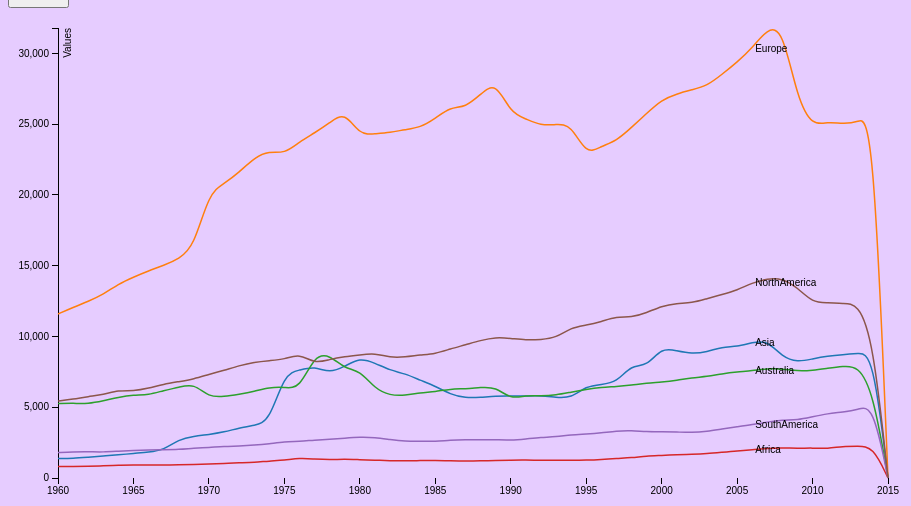
D3 v3 page, settled after 360 driven frames (6 s of simulated time); the page loaded 1 data file(s).



var margin = {top: 20, right: 80, bottom: 30, left: 50},
    width = 960 - margin.left - margin.right,
    height = 500 - margin.top - margin.bottom;

//var parseyear = d3.time.format("%Y%m%d").parse;

var x = d3.time.scale()
    .range([0, width]);

var y = d3.scale.linear()
    .range([height, 0]);

var color = d3.scale.category10();

var xAxis = d3.svg.axis()
      .scale(x)
      .orient("bottom")
      .tickFormat(d3.format("Y"));
var yAxis = d3.svg.axis()
    .scale(y)
    .orient("left");

var line = d3.svg.line()
    .interpolate("basis")
    .x(function(d) { return x(d.year); })
    .y(function(d) { return y(d.temperature); });

var svg = d3.select("body").append("svg")
    .attr("width", width + margin.left + margin.right)
    .attr("height", height + margin.top + margin.bottom)
  .append("g")
    .attr("transform", "translate(" + margin.left + "," + margin.top + ")");

d3.json("continent.json", function(error, data) {
  if (error) throw error;

  color.domain(d3.keys(data[0]).filter(function(key) { return key !== "year"; }));

  data.forEach(function(d) {
    //d.year = parseyear(d.year);
  });

  var cities = color.domain().map(function(name) {
    return {
      name: name,
      values: data.map(function(d) {
        return {year: d.year, temperature: +d[name]};
      })
    };
  });

  x.domain(d3.extent(data, function(d) { return d.year; }));

  y.domain([
    d3.min(cities, function(c) { return d3.min(c.values, function(v) { return v.temperature; }); }),
    d3.max(cities, function(c) { return d3.max(c.values, function(v) { return v.temperature; }); })
  ]);

  svg.append("g")
      .attr("class", "x axis")
      .attr("transform", "translate(0," + height + ")")
      .call(xAxis);

  svg.append("g")
      .attr("class", "y axis")
      .call(yAxis)
    .append("text")
      .attr("transform", "rotate(-90)")
      .attr("y", 6)
      .attr("dy", ".71em")
      .style("text-anchor", "end")
      .text("Values");

  var city = svg.selectAll(".city")
      .data(cities)
    .enter().append("g")
      .attr("class", "city");

  city.append("path")
      .attr("class", "line")
      .attr("d", function(d) { return line(d.values); })
      .style("stroke", function(d) { return color(d.name); });

  city.append("text")
      .datum(function(d) { return {name: d.name, value: d.values[d.values.length - 10]}; })
      .attr("transform", function(d) { return "translate(" + x(d.value.year) + "," + y(d.value.temperature) + ")"; })
      .attr("x", 3)
      .attr("dy", ".35em")
      .text(function(d) { return d.name; });
});



### data: continent.json
[
 {
  "year": 1960,
  "Asia": 1374.0,
  "Europe": 11583.0,
  "Australia": 5256.0,
  "Africa": 819.8,
  "SouthAmerica": 1800.0,
  "NorthAmerica": 5438.0
 },
 {
  "year": 1961,
  "Asia": 1388.0,
  "Europe": 12049.0,
  "Australia": 5284.0,
  "Africa": 818.2,
  "SouthAmerica": 1846.0,
  "NorthAmerica": 5560.0
 },
 {
  "year": 1962,
  "Asia": 1474.0,
  "Europe": 12476.0,
  "Australia": 5243.0,
  "Africa": 826.7,
  "SouthAmerica": 1857.0,
  "NorthAmerica": 5761.0
 },
 {
  "year": 1963,
  "Asia": 1555.0,
  "Europe": 12960.0,
  "Australia": 5450.0,
  "Africa": 863.1,
  "SouthAmerica": 1830.0,
  "NorthAmerica": 5873.0
 },
 {
  "year": 1964,
  "Asia": 1631.0,
  "Europe": 13708.0,
  "Australia": 5700.0,
  "Africa": 891.6,
  "SouthAmerica": 1895.0,
  "NorthAmerica": 6210.0
 },
 {
  "year": 1965,
  "Asia": 1740.0,
  "Europe": 14193.0,
  "Australia": 5874.0,
  "Africa": 924.6,
  "SouthAmerica": 1942.0,
  "NorthAmerica": 6135.0
 },
 {
  "year": 1966,
  "Asia": 1817.0,
  "Europe": 14635.0,
  "Australia": 5870.0,
  "Africa": 928.6,
  "SouthAmerica": 1977.0,
  "NorthAmerica": 6338.0
 },
 {
  "year": 1967,
  "Asia": 1977.0,
  "Europe": 15020.0,
  "Australia": 6186.0,
  "Africa": 915.8,
  "SouthAmerica": 1995.0,
  "NorthAmerica": 6629.0
 },
 "... 48 more items"
]